Photos from the image-classification dataset "DATASET" in the GitHub repository verylemons/IRTBASM_DiamondHacks_2025. Its 64 classes are: alarm clock, backpack, batteries, bed, bike, bottle, bucket, calculator, calendar, candles, chair, clipboards, computer, couch, curtains, desk lamp, drill, eraser, exit sign, fan, file cabinet, flip-flops, flowers, folder, fork, glasses, hammer, helmet, kettle, keyboard, knives, lamp shade, laptop, marker, monitor, mop, mouse, mug, notebook, oven, pan, paper clip, pen, pencil, post-it notes, printer, push pin, radio, refrigerator, ruler, scissors, screwdriver, shelf, sink, sneakers, soda, speaker, spoon, table, telephone, toothbrush, toys, trash can, webcam.

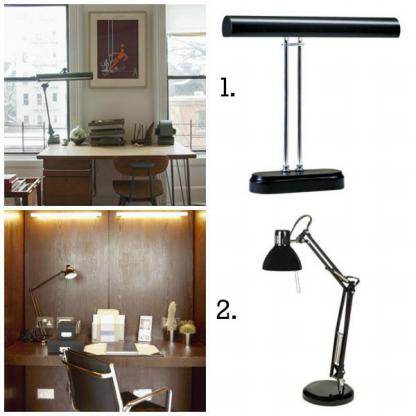
Label: desk lamp

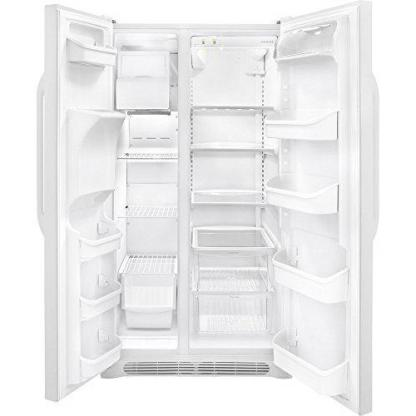
Label: refrigerator

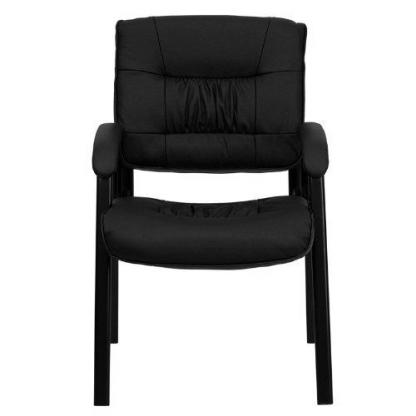
Label: chair

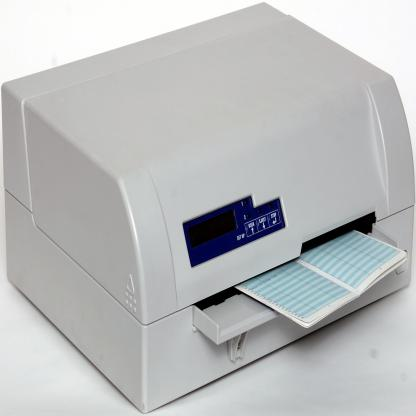
Label: printer

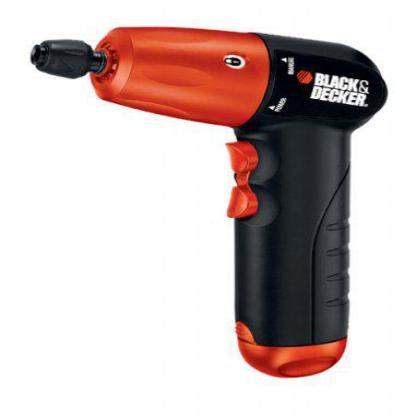
Label: drill

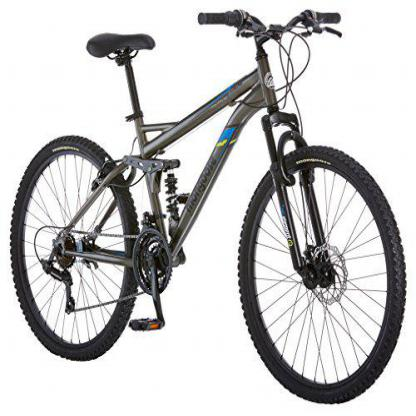
Label: bike
